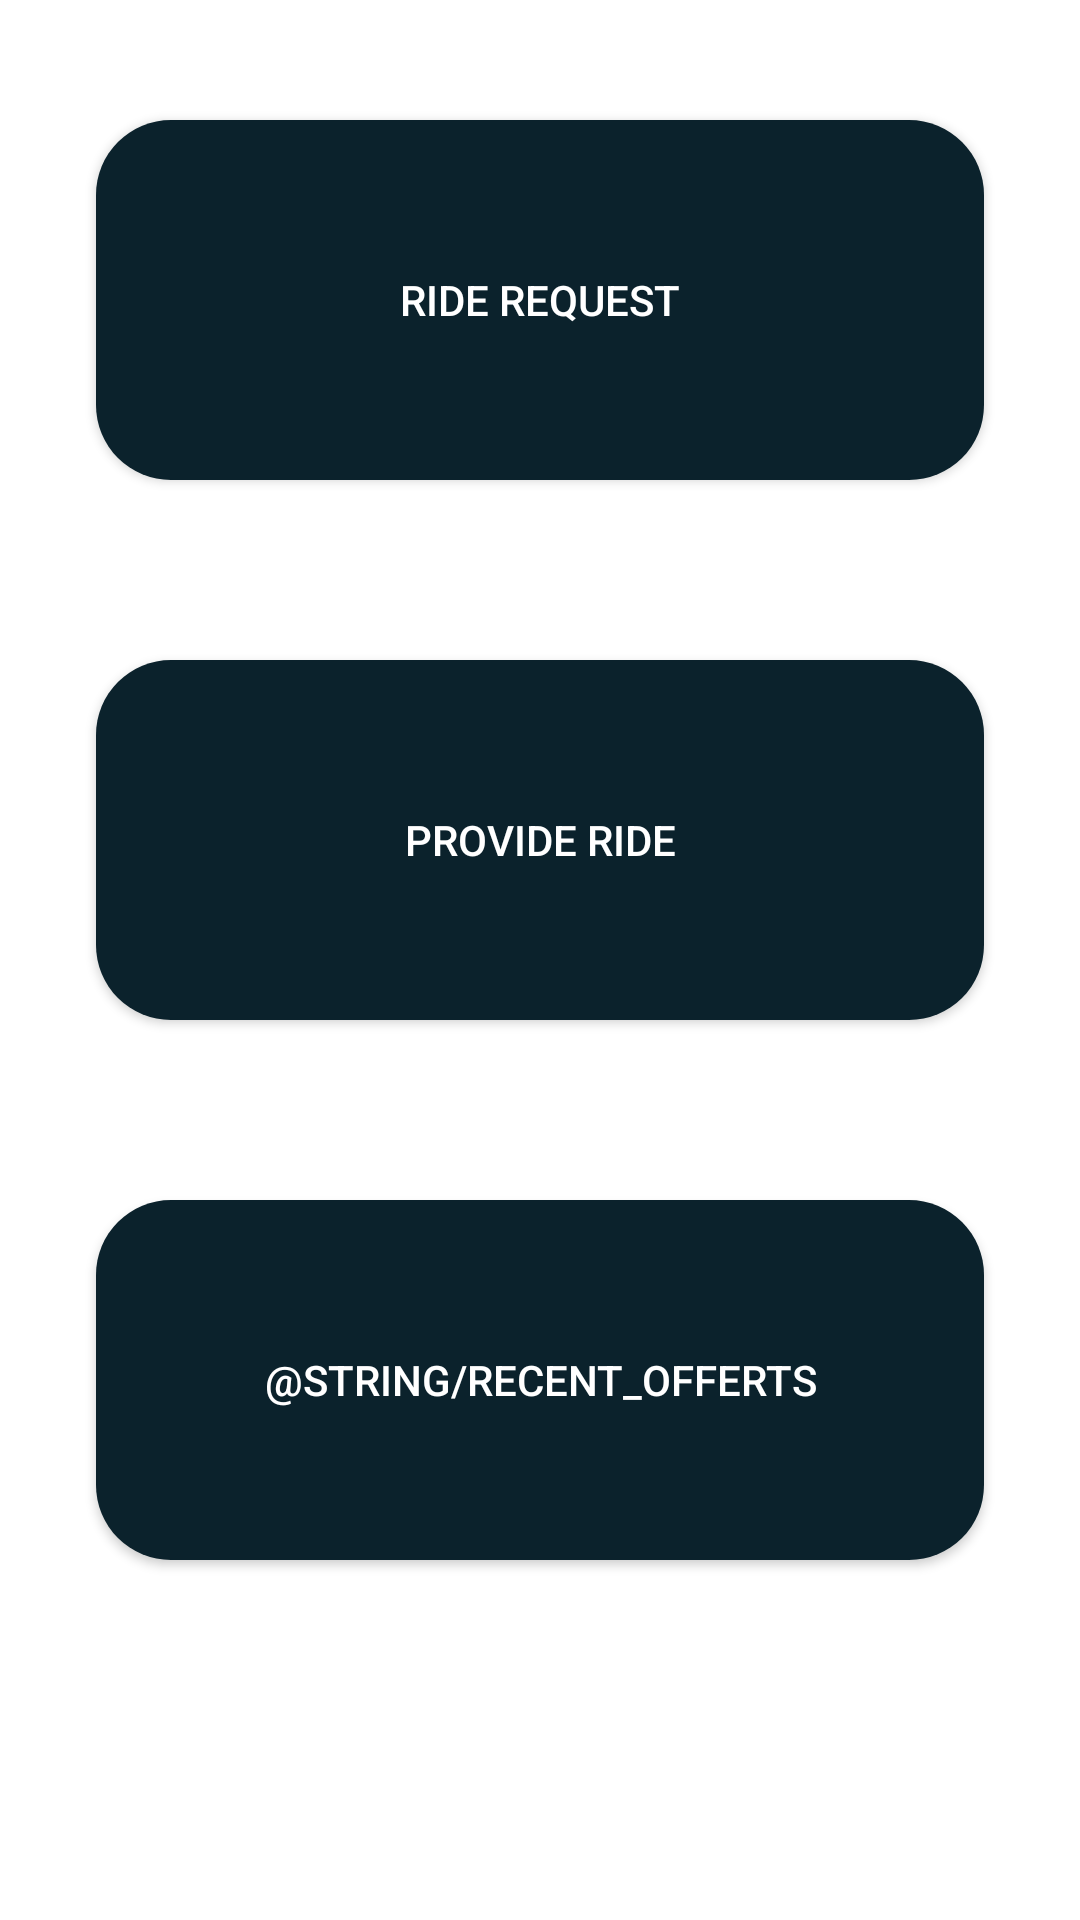

The Android layout XML behind this screen, and the referenced resources:
<!-- AndroidManifest.xml: application theme Theme.Tesi_Bertelli_Calchi_Campelli -->
<!-- res/layout/fragment_passages_choise.xml -->
<?xml version="1.0" encoding="utf-8"?>
<ScrollView xmlns:android="http://schemas.android.com/apk/res/android"
    xmlns:app="http://schemas.android.com/apk/res-auto"
    xmlns:tools="http://schemas.android.com/tools"
    android:id="@+id/scrollViewRegister"
    android:layout_width="match_parent"
    android:layout_height="match_parent"
    android:fillViewport="true"
    tools:context=".Passages.PassagesChoiseFragment">

    <androidx.constraintlayout.widget.ConstraintLayout
        android:paddingBottom="32dp"
        android:layout_width="match_parent"
        android:layout_height="match_parent">

        <android.widget.Button
            android:id="@+id/passageRequestButtonChoisePassages"
            android:layout_width="0dp"
            android:layout_height="120dp"
            android:layout_marginStart="32dp"
            android:layout_marginTop="40dp"
            android:layout_marginEnd="32dp"
            android:background="@drawable/rounded_button"
            android:text="@string/passage_request"
            android:textColor="@color/white"
            app:layout_constraintEnd_toEndOf="parent"
            app:layout_constraintStart_toStartOf="parent"
            app:layout_constraintTop_toTopOf="parent" />

        <android.widget.Button
            android:id="@+id/passageProvideButtonChoisePassages"
            android:layout_width="0dp"
            android:layout_height="120dp"
            android:layout_marginTop="60dp"
            android:background="@drawable/rounded_button"
            android:text="@string/passage_provide"
            android:textColor="@color/white"
            app:layout_constraintEnd_toEndOf="@+id/passageRequestButtonChoisePassages"
            app:layout_constraintStart_toStartOf="@+id/passageRequestButtonChoisePassages"
            app:layout_constraintTop_toBottomOf="@+id/passageRequestButtonChoisePassages" />

        <android.widget.Button
            android:id="@+id/recentOffertsButtonChoisePassages"
            android:layout_width="0dp"
            android:layout_height="120dp"
            android:layout_marginTop="60dp"
            android:background="@drawable/rounded_button"
            android:text="@string/recent_offerts"
            android:textColor="@color/white"
            app:layout_constraintEnd_toEndOf="@+id/passageProvideButtonChoisePassages"
            app:layout_constraintStart_toStartOf="@+id/passageProvideButtonChoisePassages"
            app:layout_constraintTop_toBottomOf="@+id/passageProvideButtonChoisePassages" />
    </androidx.constraintlayout.widget.ConstraintLayout>

</ScrollView>
<!-- resources referenced by this layout -->
<resources>
  <color name="white">#FFFFFFFF</color>
  <!-- drawable rounded_button (drawable) -->
  <?xml version="1.0" encoding="utf-8"?>
  <shape xmlns:android="http://schemas.android.com/apk/res/android">
      <solid android:color="@color/primaryColorDark"></solid>
      <corners android:radius="25dp"></corners>
  </shape>
  <string name="passage_provide">Provide Ride</string>
  <string name="passage_request">Ride request</string>
  <style name="Theme.Tesi_Bertelli_Calchi_Campelli" parent="Theme.MaterialComponents.DayNight.DarkActionBar">
      
          
          <item name="colorPrimary">@color/primaryColor</item>
          <item name="colorPrimaryVariant">@color/primaryColorLight</item>
          <item name="colorOnPrimary">@color/white</item>
          
          <item name="colorSecondary">@color/secondaryColor</item>
          <item name="colorSecondaryVariant">@color/secondaryColorLight</item>
          <item name="colorOnSecondary">@color/black</item>
          
          <item name="android:statusBarColor" tools:targetApi="l">?attr/colorPrimaryVariant</item>
          
      </style>
  <color name="primaryColorDark">#0B222c</color>
  <color name="primaryColor">#344955</color>
  <color name="primaryColorLight">#5F7481</color>
  <color name="secondaryColor">#F9aa33</color>
  <color name="secondaryColorLight">#FFDC65</color>
  <color name="black">#FF000000</color>
</resources>
